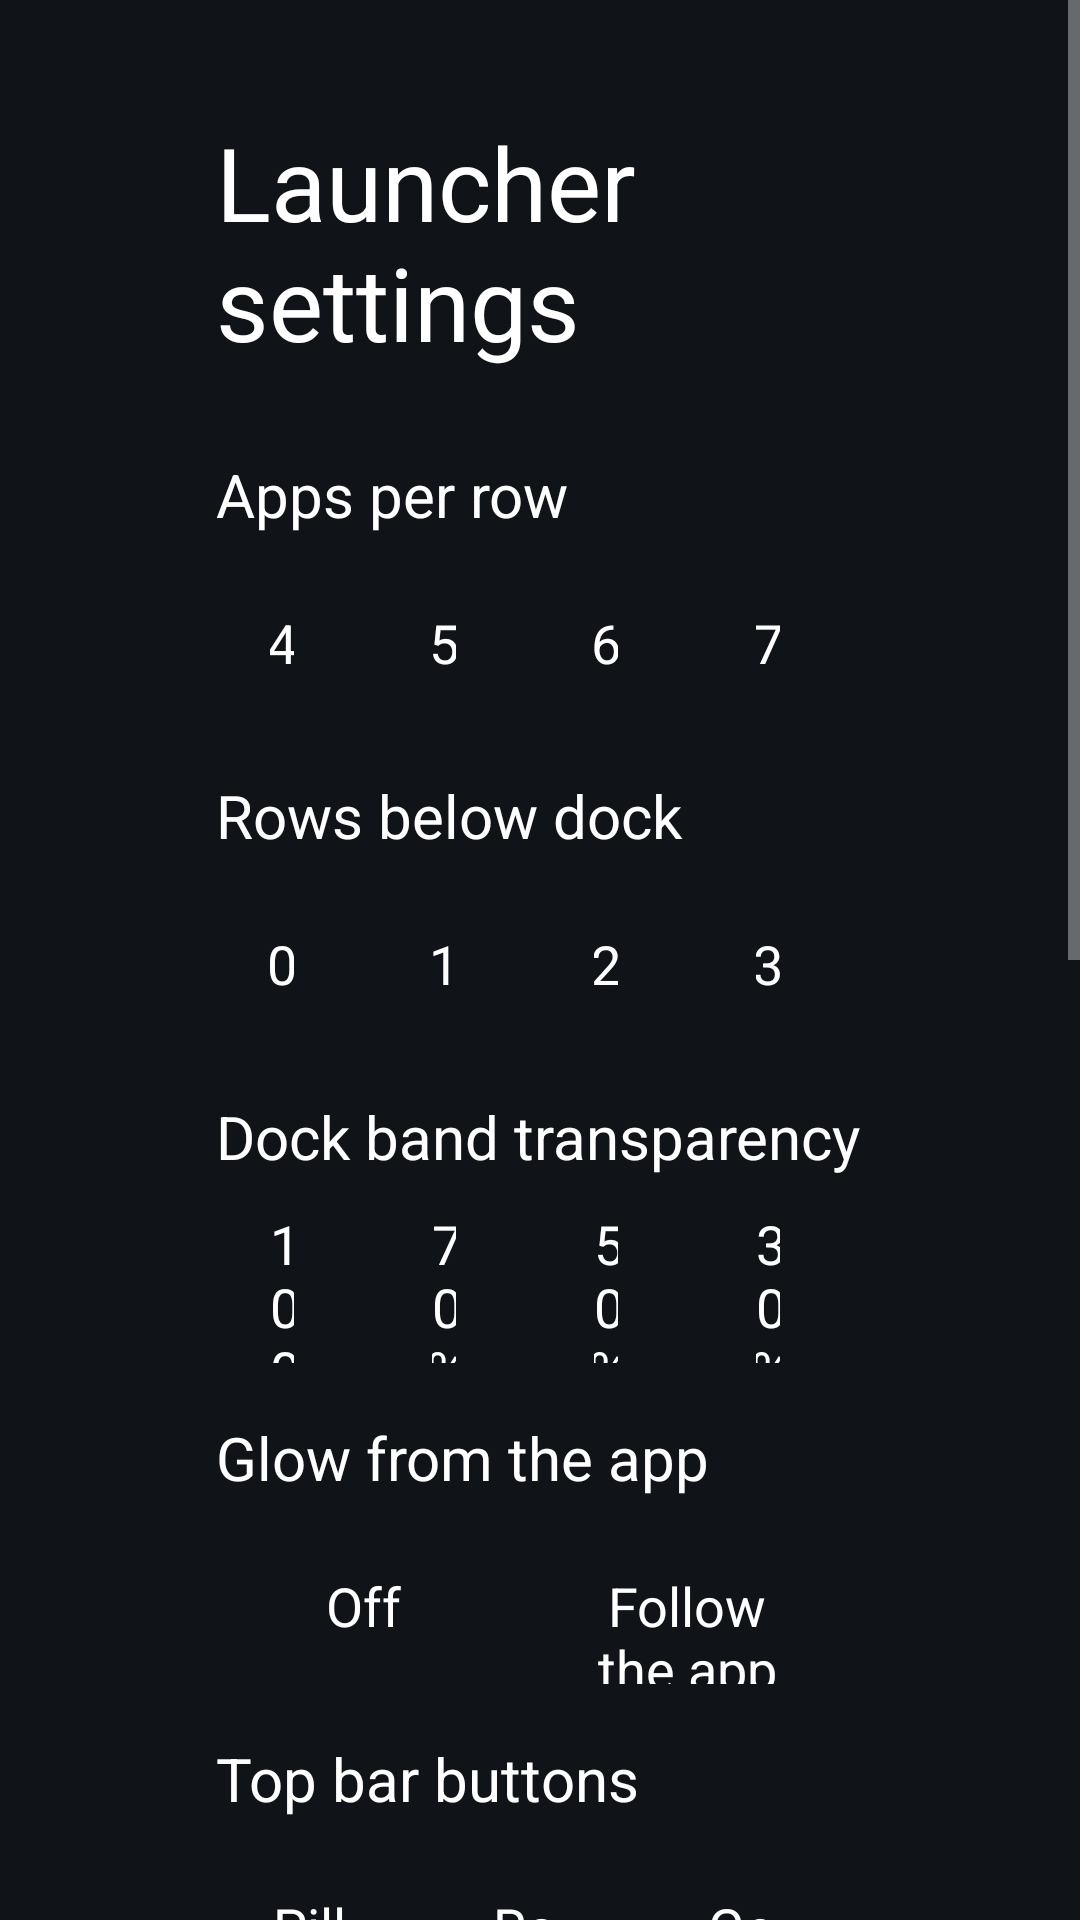

Layout XML and referenced resources for this Android screen:
<!-- AndroidManifest.xml: application theme Theme.TvHome -->
<!-- res/layout/activity_launcher_settings.xml -->
<?xml version="1.0" encoding="utf-8"?>
<ScrollView xmlns:android="http://schemas.android.com/apk/res/android"
    xmlns:tools="http://schemas.android.com/tools"
    android:layout_width="match_parent"
    android:layout_height="match_parent"
    android:background="#FF101419"
    android:fillViewport="true">

    <LinearLayout
        android:layout_width="match_parent"
        android:layout_height="wrap_content"
        android:orientation="vertical"
        android:paddingStart="72dp"
        android:paddingEnd="72dp"
        android:paddingTop="38dp"
        android:paddingBottom="38dp">

        <TextView
            android:layout_width="match_parent"
            android:layout_height="wrap_content"
            android:text="@string/launcher_settings"
            android:textColor="#FFFFFFFF"
            android:textSize="34sp" />

        <TextView
            android:id="@+id/reorderChoice"
            style="@style/SettingsRow"
            android:layout_marginTop="28dp"
            android:text="@string/reorder"
            android:visibility="gone" />

        <TextView
            android:layout_width="match_parent"
            android:layout_height="wrap_content"
            android:layout_marginTop="28dp"
            android:text="@string/columns_label"
            android:textColor="#FFFFFFFF"
            android:textSize="20sp" />

        <LinearLayout
            android:layout_width="match_parent"
            android:layout_height="wrap_content"
            android:layout_marginTop="10dp"
            android:orientation="horizontal">

            <TextView android:id="@+id/columns4" style="@style/SettingsColumnChoice" android:text="4" tools:ignore="HardcodedText" />
            <TextView android:id="@+id/columns5" style="@style/SettingsColumnChoice" android:text="5" tools:ignore="HardcodedText" />
            <TextView android:id="@+id/columns6" style="@style/SettingsColumnChoice" android:text="6" tools:ignore="HardcodedText" />
            <TextView android:id="@+id/columns7" style="@style/SettingsColumnChoice" android:text="7" tools:ignore="HardcodedText" />
        </LinearLayout>

        <TextView
            android:layout_width="match_parent"
            android:layout_height="wrap_content"
            android:layout_marginTop="18dp"
            android:text="@string/rows_below_dock_label"
            android:textColor="#FFFFFFFF"
            android:textSize="20sp" />

        <LinearLayout
            android:layout_width="match_parent"
            android:layout_height="wrap_content"
            android:layout_marginTop="10dp"
            android:orientation="horizontal">

            <TextView android:id="@+id/rows0" style="@style/SettingsColumnChoice" android:text="0" tools:ignore="HardcodedText" />
            <TextView android:id="@+id/rows1" style="@style/SettingsColumnChoice" android:text="1" tools:ignore="HardcodedText" />
            <TextView android:id="@+id/rows2" style="@style/SettingsColumnChoice" android:text="2" tools:ignore="HardcodedText" />
            <TextView android:id="@+id/rows3" style="@style/SettingsColumnChoice" android:text="3" tools:ignore="HardcodedText" />
        </LinearLayout>

        <TextView
            android:layout_width="match_parent"
            android:layout_height="wrap_content"
            android:layout_marginTop="18dp"
            android:text="@string/dock_opacity_label"
            android:textColor="#FFFFFFFF"
            android:textSize="20sp" />

        <LinearLayout
            android:layout_width="match_parent"
            android:layout_height="wrap_content"
            android:layout_marginTop="10dp"
            android:orientation="horizontal">

            <TextView android:id="@+id/dock100" style="@style/SettingsColumnChoice" android:text="100%" tools:ignore="HardcodedText" />
            <TextView android:id="@+id/dock70" style="@style/SettingsColumnChoice" android:text="70%" tools:ignore="HardcodedText" />
            <TextView android:id="@+id/dock50" style="@style/SettingsColumnChoice" android:text="50%" tools:ignore="HardcodedText" />
            <TextView android:id="@+id/dock30" style="@style/SettingsColumnChoice" android:text="30%" tools:ignore="HardcodedText" />
        </LinearLayout>
        <TextView
            android:layout_width="match_parent"
            android:layout_height="wrap_content"
            android:layout_marginTop="18dp"
            android:text="@string/glow_label"
            android:textColor="#FFFFFFFF"
            android:textSize="20sp" />

        <LinearLayout
            android:layout_width="match_parent"
            android:layout_height="wrap_content"
            android:layout_marginTop="10dp"
            android:orientation="horizontal">

            <TextView android:id="@+id/glowOff" style="@style/SettingsColumnChoice" android:text="@string/glow_off" />
            <TextView android:id="@+id/glowFollow" style="@style/SettingsColumnChoice" android:text="@string/glow_follow" />
        </LinearLayout>

        <TextView
            android:layout_width="match_parent"
            android:layout_height="wrap_content"
            android:layout_marginTop="18dp"
            android:text="@string/bar_style_label"
            android:textColor="#FFFFFFFF"
            android:textSize="20sp" />

        <LinearLayout
            android:layout_width="match_parent"
            android:layout_height="wrap_content"
            android:layout_marginTop="10dp"
            android:orientation="horizontal">

            <TextView android:id="@+id/barPill" style="@style/SettingsColumnChoice" android:text="@string/bar_style_pill" />
            <TextView android:id="@+id/barIcon" style="@style/SettingsColumnChoice" android:text="@string/bar_style_icon" />
            <TextView android:id="@+id/barGear" style="@style/SettingsColumnChoice" android:text="@string/bar_style_gear" />
        </LinearLayout>

        <TextView
            android:layout_width="match_parent"
            android:layout_height="wrap_content"
            android:layout_marginTop="18dp"
            android:text="@string/dream_name"
            android:textColor="#FFFFFFFF"
            android:textSize="20sp" />

        <LinearLayout
            android:layout_width="match_parent"
            android:layout_height="wrap_content"
            android:layout_marginTop="10dp"
            android:orientation="horizontal">

            <TextView android:id="@+id/clockSystem" style="@style/SettingsColumnChoice" android:text="@string/clock_format_system" />
            <TextView android:id="@+id/clock12" style="@style/SettingsColumnChoice" android:text="@string/clock_format_12" />
            <TextView android:id="@+id/clock24" style="@style/SettingsColumnChoice" android:text="@string/clock_format_24" />
        </LinearLayout>

        <TextView
            android:layout_width="match_parent"
            android:layout_height="wrap_content"
            android:layout_marginTop="18dp"
            android:text="@string/idle_clock_label"
            android:textColor="#FFFFFFFF"
            android:textSize="20sp" />

        <LinearLayout
            android:layout_width="match_parent"
            android:layout_height="wrap_content"
            android:layout_marginTop="10dp"
            android:orientation="horizontal">

            <TextView android:id="@+id/idleOff" style="@style/SettingsColumnChoice" android:text="@string/idle_clock_off" />
            <TextView android:id="@+id/idle3" style="@style/SettingsColumnChoice" android:text="@string/idle_clock_3" />
            <TextView android:id="@+id/idle8" style="@style/SettingsColumnChoice" android:text="@string/idle_clock_8" />
            <TextView android:id="@+id/idle12" style="@style/SettingsColumnChoice" android:text="@string/idle_clock_12" />
        </LinearLayout>

        <TextView
            android:id="@+id/wallpaperChoice"
            style="@style/SettingsRow"
            android:layout_marginTop="28dp" />

        <TextView
            android:id="@+id/barButtonsChoice"
            style="@style/SettingsRow"
            android:layout_marginTop="10dp" />

        <TextView
            android:id="@+id/animationsChoice"
            style="@style/SettingsRow"
            android:layout_marginTop="28dp" />

        <TextView
            android:id="@+id/advancedChoice"
            style="@style/SettingsRow"
            android:layout_marginTop="10dp" />

        <TextView
            android:layout_width="match_parent"
            android:layout_height="wrap_content"
            android:layout_marginTop="8dp"
            android:text="@string/advanced_effects_warning"
            android:textColor="#FFACB8C1"
            android:textSize="14sp" />

        <TextView
            android:id="@+id/openOnStartChoice"
            style="@style/SettingsRow"
            android:layout_marginTop="28dp"
            android:visibility="gone" />

        <TextView
            android:id="@+id/followThemeChoice"
            android:visibility="gone"
            style="@style/SettingsRow"
            android:layout_marginTop="18dp"
            android:text="@string/follow_theme" />

        <TextView
            android:layout_width="match_parent"
            android:layout_height="wrap_content"
            android:layout_marginTop="7dp"
            android:visibility="gone"
            android:text="@string/follow_theme_hint"
            android:textColor="#FFACB8C1"
            android:textSize="14sp" />

        <TextView
            android:id="@+id/defaultHomeChoice"
            android:visibility="gone"
            style="@style/SettingsRow"
            android:layout_marginTop="28dp"
            android:text="@string/home_settings" />

        <TextView
            android:layout_width="match_parent"
            android:layout_height="wrap_content"
            android:layout_marginTop="7dp"
            android:visibility="gone"
            android:text="@string/home_settings_help"
            android:textColor="#FFACB8C1"
            android:textSize="14sp" />

        <TextView
            android:id="@+id/tvSettingsChoice"
            android:visibility="gone"
            style="@style/SettingsRow"
            android:layout_marginTop="18dp"
            android:text="@string/tv_settings" />
    </LinearLayout>
</ScrollView>
<!-- resources referenced by this layout -->
<resources>
  <string name="advanced_effects_warning">Adds a lifted tile, icon zoom and smooth colour transitions. May increase memory use; the actual difference depends on your TV.</string>
  <string name="bar_style_gear">Gear</string>
  <string name="bar_style_icon">Round</string>
  <string name="bar_style_label">Top bar buttons</string>
  <string name="bar_style_pill">Pill</string>
  <string name="clock_format_12">12-hour</string>
  <string name="clock_format_24">24-hour</string>
  <string name="clock_format_system">System</string>
  <string name="columns_label">Apps per row</string>
  <string name="dock_opacity_label">Dock band transparency</string>
  <string name="dream_name">Clock</string>
  <string name="follow_theme">Follow theme (reset on-TV choices)</string>
  <string name="follow_theme_hint">Uses the current theme or built-in layout and motion settings. Pushing or resetting a theme also clears your on-TV choices.</string>
  <string name="glow_follow">Follow the app</string>
  <string name="glow_label">Glow from the app</string>
  <string name="glow_off">Off</string>
  <string name="home_settings">Choose default home</string>
  <string name="home_settings_help">Select your original home to stop using CleanYourTV as Home, or CleanYourTV to switch back. The original launcher must be enabled and your TV must provide a home picker; use the restore script first if it was disabled.</string>
  <string name="idle_clock_12">12 min</string>
  <string name="idle_clock_3">3 min</string>
  <string name="idle_clock_8">8 min</string>
  <string name="idle_clock_label">Idle clock</string>
  <string name="idle_clock_off">Off</string>
  <string name="launcher_settings">Launcher settings</string>
  <string name="reorder">Reorder apps</string>
  <string name="rows_below_dock_label">Rows below dock</string>
  <string name="tv_settings">TV system settings</string>
  <style name="SettingsColumnChoice" parent="SettingsRow">
          <item name="android:layout_width">0dp</item>
          <item name="android:layout_weight">1</item>
          <item name="android:layout_marginEnd">10dp</item>
          <item name="android:gravity">center</item>
      </style>
  <style name="SettingsRow">
          <item name="android:layout_width">match_parent</item>
          <item name="android:layout_height">52dp</item>
          <item name="android:gravity">center_vertical</item>
          <item name="android:paddingStart">18dp</item>
          <item name="android:paddingEnd">18dp</item>
          <item name="android:background">@drawable/settings_choice_bg</item>
          <item name="android:textColor">#FFFFFFFF</item>
          <item name="android:textSize">18sp</item>
          <item name="android:focusable">true</item>
          <item name="android:clickable">true</item>
      </style>
  <style name="Theme.TvHome" parent="android:Theme.Material.NoActionBar.Fullscreen">
          <item name="android:windowBackground">@android:color/black</item>
          <item name="android:colorBackground">@android:color/black</item>
          <item name="android:windowAnimationStyle">@null</item>
      </style>
</resources>
